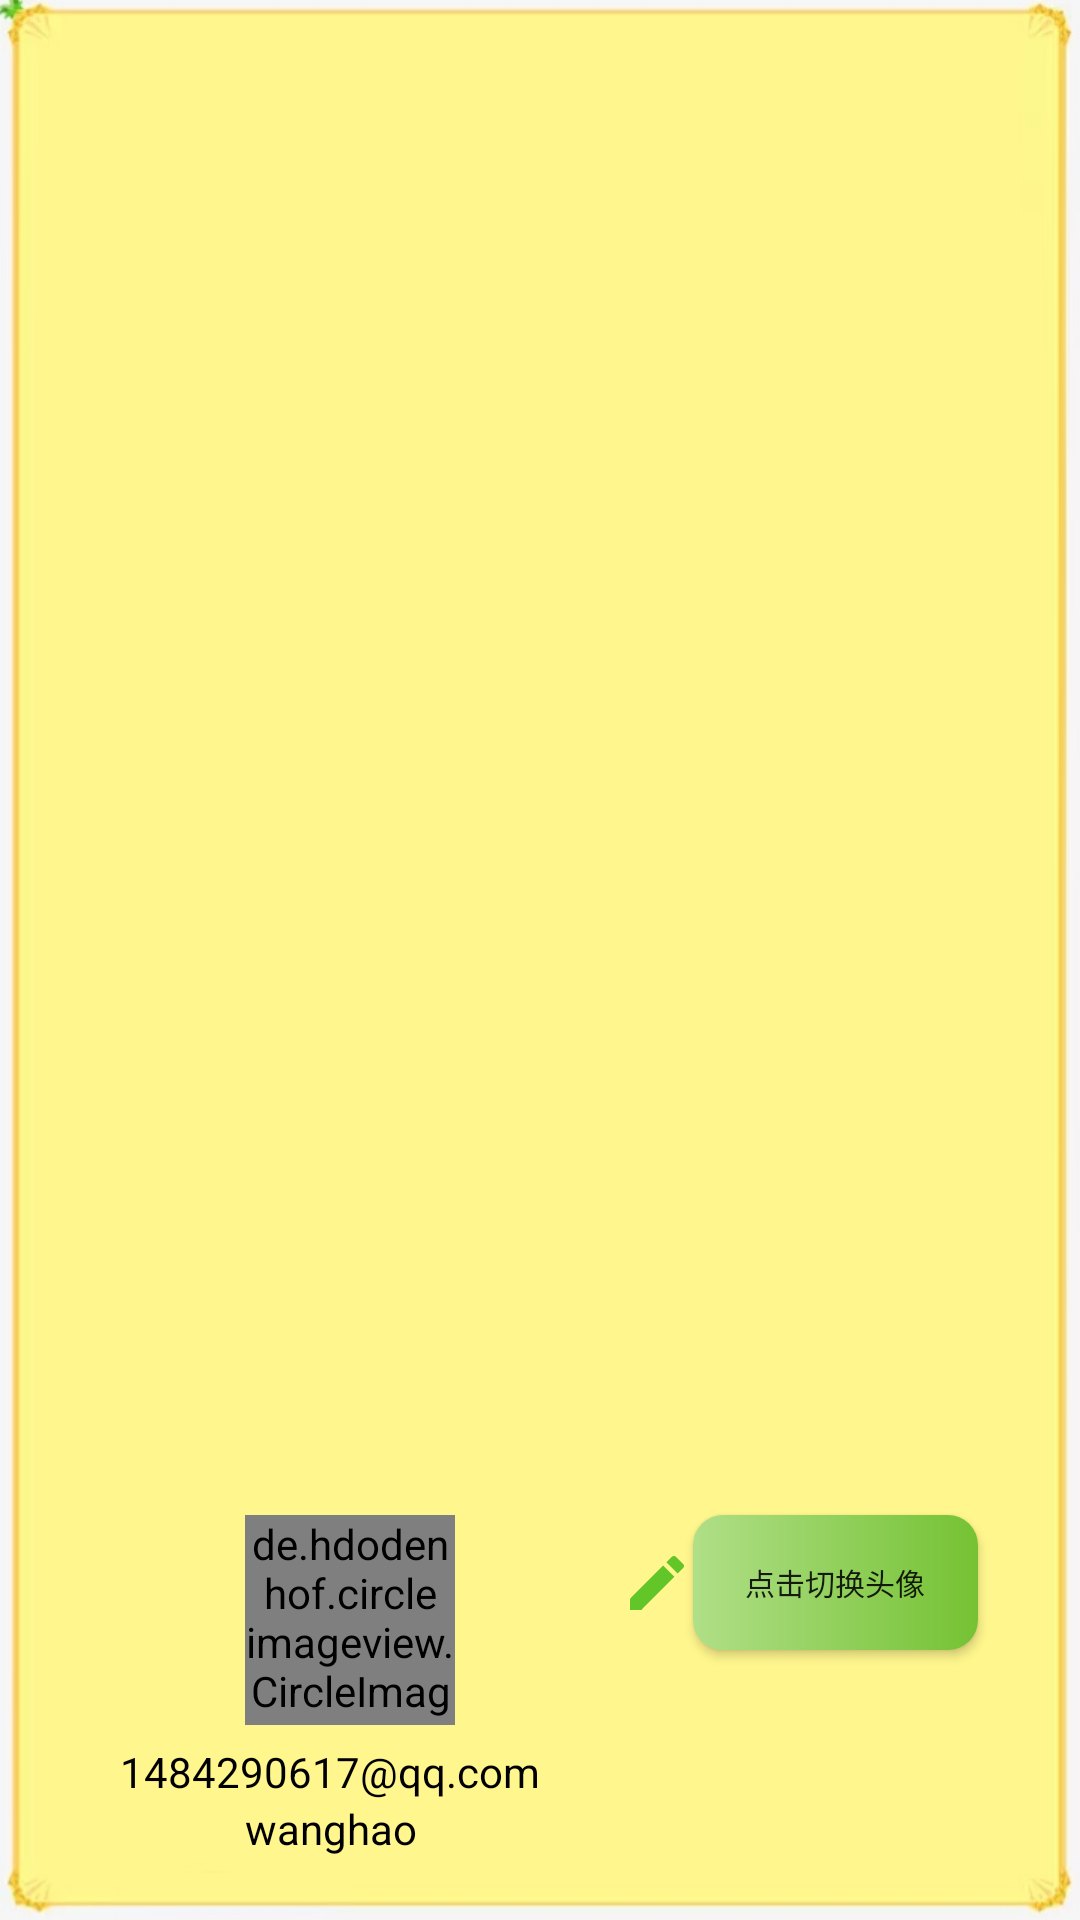

Layout XML and referenced resources for this Android screen:
<!-- AndroidManifest.xml: application theme AppTheme -->
<!-- res/layout/nav_header.xml -->
<?xml version="1.0" encoding="utf-8"?>
<RelativeLayout
    xmlns:android="http://schemas.android.com/apk/res/android"
    android:layout_width="match_parent"
    android:layout_height="180dp"
    android:padding="10dp"
    android:background="@drawable/contacts_itembackgaound">

    
    <de.hdodenhof.circleimageview.CircleImageView
        android:id="@+id/icon_image"
        android:layout_width="70dp"
        android:layout_height="70dp"
        android:layout_alignLeft="@+id/username"
        android:layout_alignStart="@+id/username"
        android:layout_alignTop="@+id/ic_edit"
        android:src="@drawable/img_x" />

    <ImageView
        android:id="@+id/ic_edit"
        android:layout_width="wrap_content"
        android:layout_height="65dp"
        android:layout_alignBottom="@+id/change_headPhoto"
        android:layout_alignTop="@+id/change_headPhoto"
        android:layout_toLeftOf="@+id/change_headPhoto"
        android:layout_toStartOf="@+id/change_headPhoto"
        android:src="@drawable/ic_edit_black_24dp" />

    <Button
        android:id="@+id/change_headPhoto"
        android:layout_width="95dp"
        android:layout_height="45dp"
        android:layout_above="@+id/mail"
        android:layout_alignParentEnd="true"
        android:layout_alignParentRight="true"
        android:layout_marginBottom="31dp"
        android:layout_marginEnd="24dp"
        android:layout_marginRight="24dp"
        android:background="@drawable/shape"
        android:text="点击切换头像"
        android:textSize="10sp" />

    <TextView
        android:id="@+id/username"
        android:layout_width="wrap_content"
        android:layout_height="wrap_content"
        android:layout_alignEnd="@+id/mail"
        android:layout_alignParentBottom="true"
        android:layout_alignRight="@+id/mail"
        android:layout_marginBottom="11dp"
        android:layout_marginEnd="41dp"
        android:layout_marginRight="41dp"
        android:text="wanghao"
        android:textColor="#000000"
        android:textSize="14sp" />

    <TextView
        android:id="@+id/mail"
        android:layout_width="wrap_content"
        android:layout_height="wrap_content"
        android:layout_above="@+id/username"
        android:layout_marginEnd="27dp"
        android:layout_marginRight="27dp"
        android:layout_toLeftOf="@+id/ic_edit"
        android:layout_toStartOf="@+id/ic_edit"
        android:text="1484290617@qq.com"
        android:textColor="#000000"
        android:textSize="14sp" />

</RelativeLayout>
<!-- resources referenced by this layout -->
<resources>
  <!-- drawable ic_edit_black_24dp (drawable) -->
  <vector xmlns:android="http://schemas.android.com/apk/res/android"
          android:width="24dp"
          android:height="24dp"
          android:viewportWidth="24.0"
          android:viewportHeight="24.0">
      <path
          android:fillColor="#62c628"
          android:pathData="M3,17.25V21h3.75L17.81,9.94l-3.75,-3.75L3,17.25zM20.71,7.04c0.39,-0.39 0.39,-1.02 0,-1.41l-2.34,-2.34c-0.39,-0.39 -1.02,-0.39 -1.41,0l-1.83,1.83 3.75,3.75 1.83,-1.83z"/>
  </vector>
  <!-- drawable img_x: jpg bitmap (drawable, 189750 bytes) -->
  <!-- drawable shape (drawable) -->
  <?xml version="1.0" encoding="utf-8"?>
  <shape
      xmlns:android="http://schemas.android.com/apk/res/android"
      android:shape="rectangle">
  
      
      <solid android:color="#75c233" />
  
      
      <gradient android:startColor="#75c233"
          android:endColor="#b0df87"
          android:angle="180"/>
      
      
  
  
      
      <corners android:radius="10dp" />
  
  
      
      <padding
          android:left="10dp"
          android:top="10dp"
          android:right="10dp"
          android:bottom="10dp"
          />
  </shape>
  <style name="AppTheme" parent="Theme.AppCompat.Light.NoActionBar">
          
          <item name="colorPrimary">@color/colorPrimary</item>
          <item name="colorPrimaryDark">@color/colorPrimaryDark</item>
          <item name="colorAccent">@color/colorAccent</item>
      </style>
  <color name="colorPrimary">#36c327</color>
  <color name="colorPrimaryDark">#303F9F</color>
  <color name="colorAccent">#000000</color>
</resources>
